Labelled photos from "AppleBalanced", an image-classification folder in Kuroi042/Leaffliction. The possible labels are: apple black rot, apple rust, apple scab.

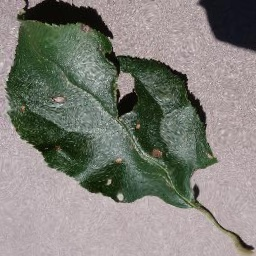
Label: apple black rot

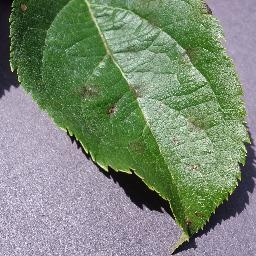
Label: apple scab

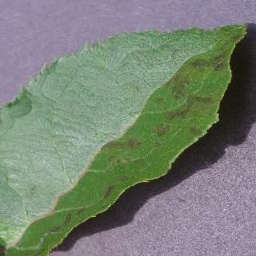
Label: apple scab

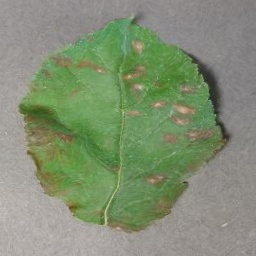
Label: apple rust

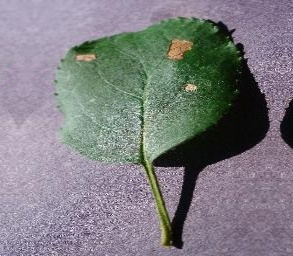
Label: apple black rot

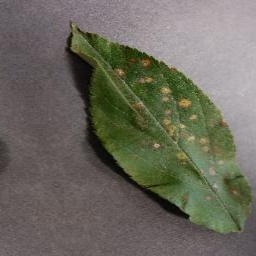
Label: apple rust
